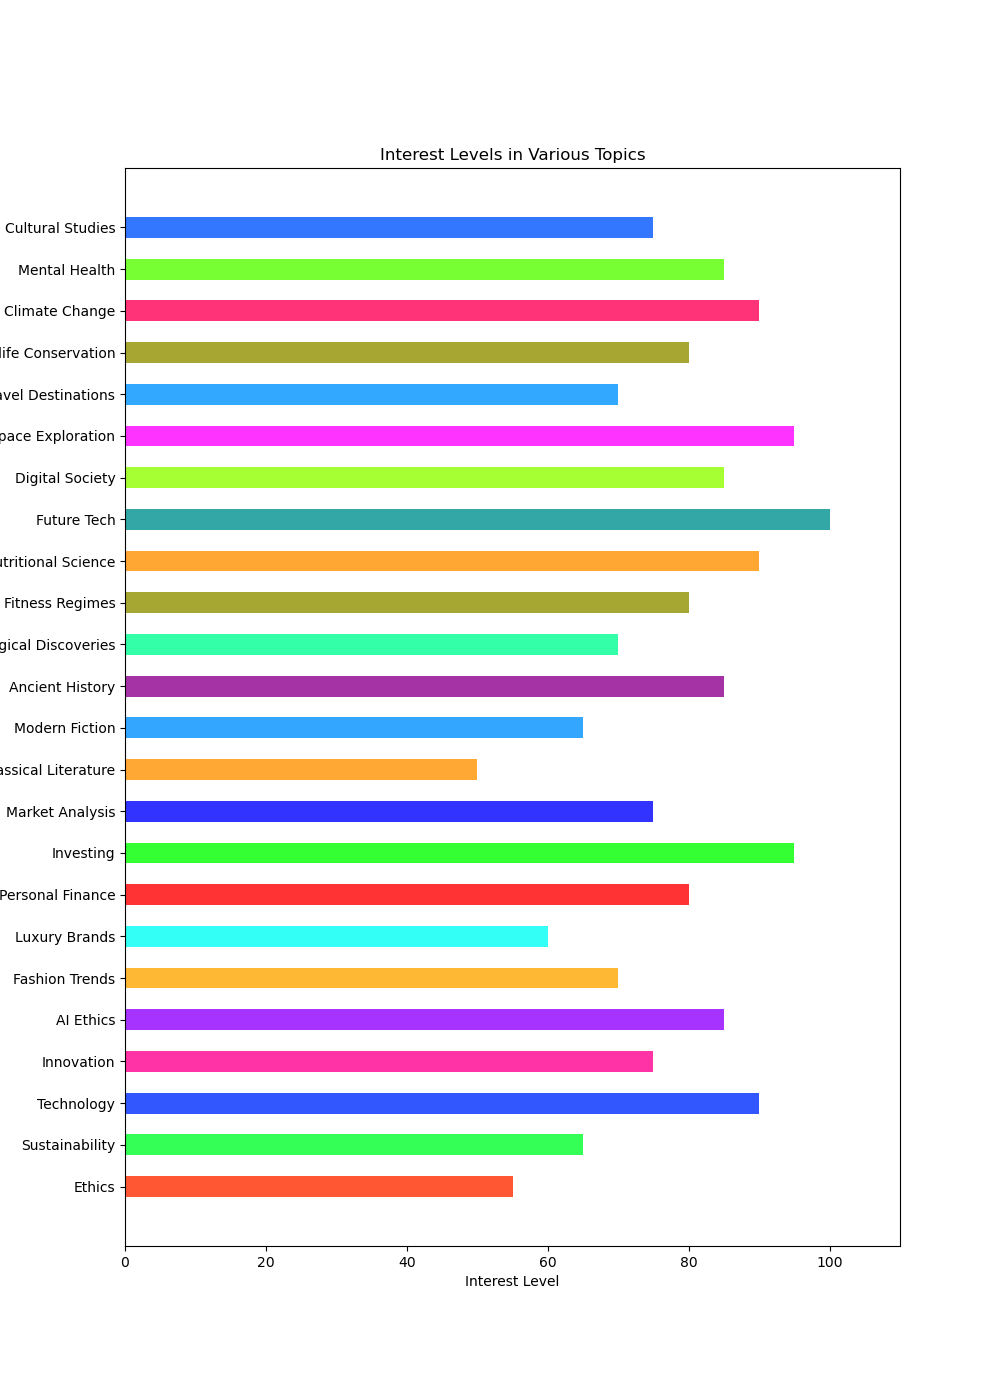

Data behind this chart, as committed beside it:
Topics, Interest Level
Ethics, 55
Sustainability, 65
Technology, 90
Innovation, 75
AI Ethics, 85
Fashion Trends, 70
Luxury Brands, 60
Personal Finance, 80
Investing, 95
Market Analysis, 75
Classical Literature, 50
Modern Fiction, 65
Ancient History, 85
Archaeological Discoveries, 70
Fitness Regimes, 80
Nutritional Science, 90
Future Tech, 100
Digital Society, 85
Space Exploration, 95
Travel Destinations, 70
Wildlife Conservation, 80
Climate Change, 90
Mental Health, 85
Cultural Studies, 75
